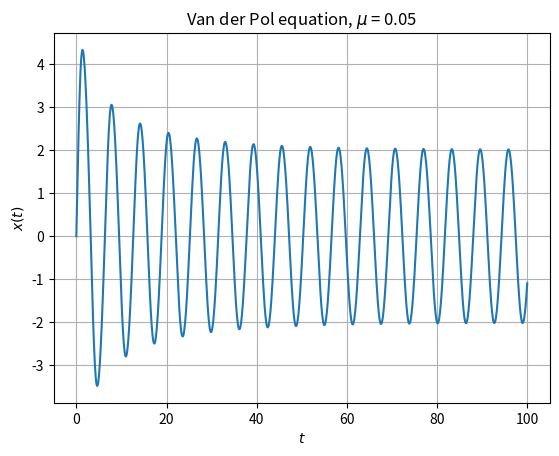

This figure's Python source:
import matplotlib.pyplot as plt
import numpy as np
from scipy.integrate import solve_ivp
from scipy.signal import find_peaks


def solve_van_der_pol(x0, v0, mu, t0, T, n):
    def fdash(t, y):
        x, v = y
        return [v, mu*(1 - x**2)*v - x]

    # Evaluate the solution at these time points
    t_eval = np.linspace(t0, T, n)

    # Solve the system of ODEs
    sol = solve_ivp(fun=fdash, t_span=[t0, T], y0=[x0, v0], t_eval=t_eval)
    # print(sol.y[0])
    
    # Plot the solution curve
    plt.plot(t_eval, sol.y[0])

    # Label the axes and add a title to the plot
    plt.xlabel(r"$t$")
    plt.ylabel(r"$x(t)$")
    plt.title("Van der Pol equation, "+r"$\mu$ = "+str(mu))

    # Compute the time period of the limit cycle
    pks,_ = find_peaks(sol.y[0])
    time_period = np.mean(np.diff(t_eval[pks]))

    print(f"The time period of the limit cycle for mu = {mu} is {time_period:.4f}")
    
    # Show the plot
    plt.grid()
    plt.show()


solve_van_der_pol(x0=0, v0=5, mu=0.05, t0=0, T=100, n=1000)
